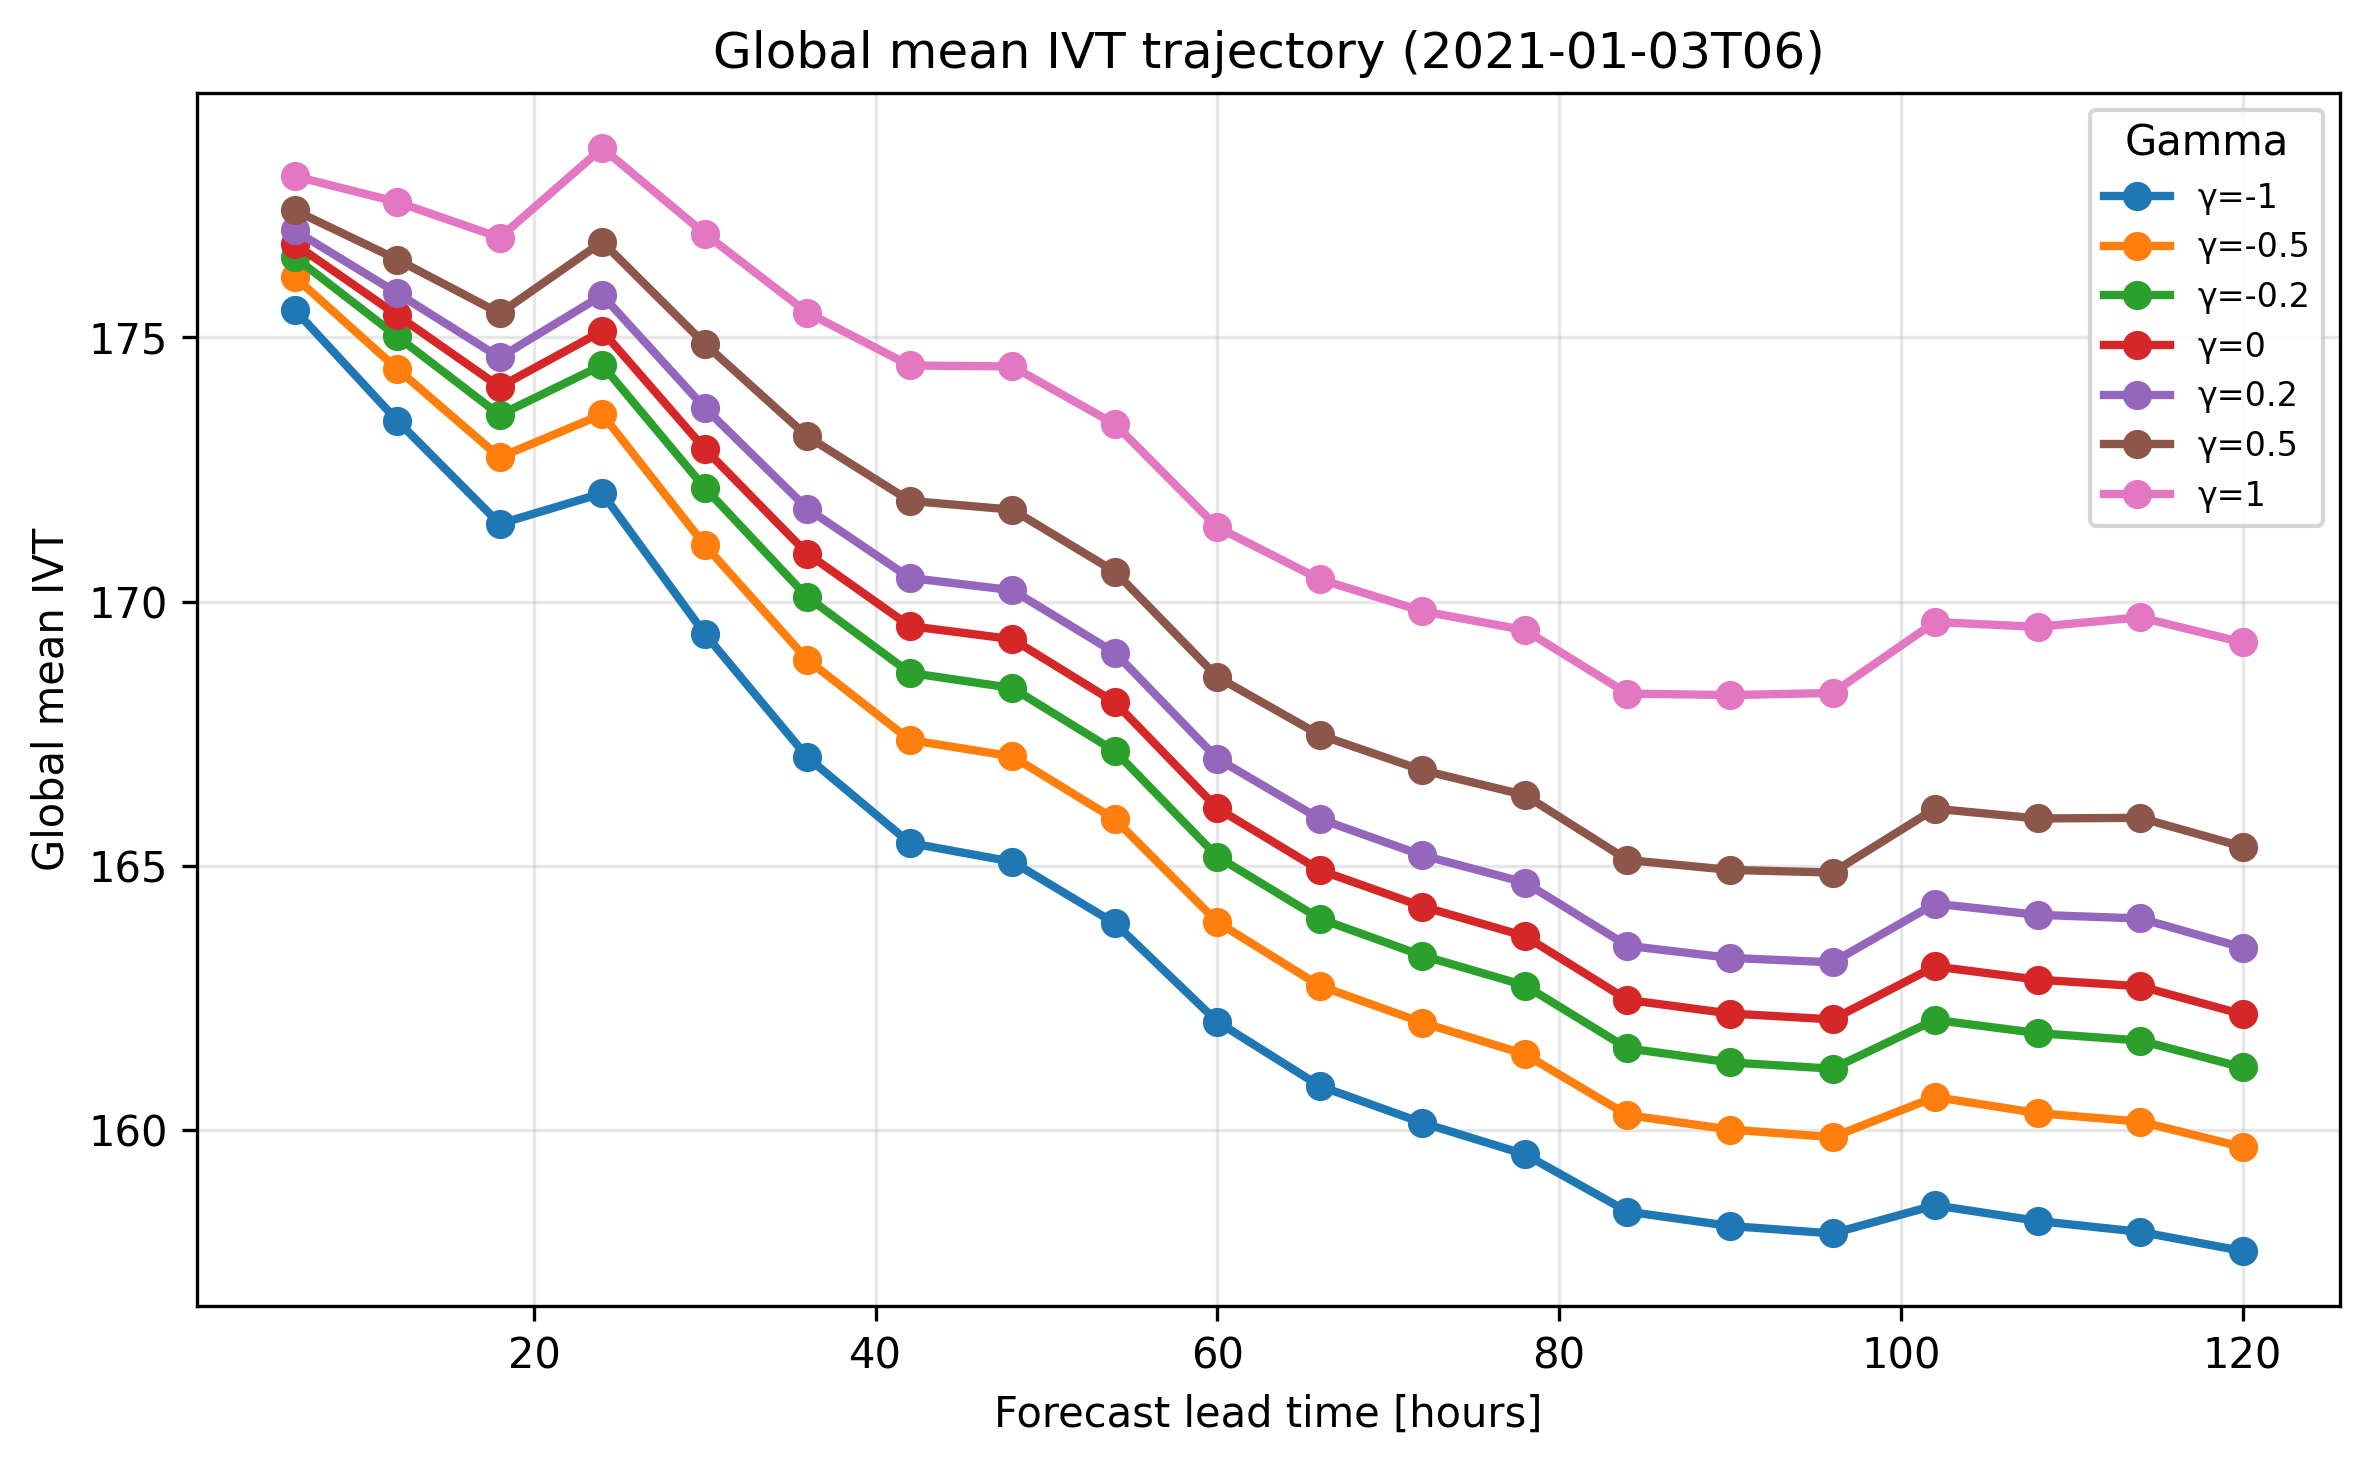

The table this chart was drawn from, first rows:
gamma, lead_hours, global_mean_ivt, file
-1.0, 6.0, 175.5, plots/malins_experiments/pertubation_exp…
-1.0, 12.0, 173.4, plots/malins_experiments/pertubation_exp…
-1.0, 18.0, 171.5, plots/malins_experiments/pertubation_exp…
-1.0, 24.0, 172.1, plots/malins_experiments/pertubation_exp…
-1.0, 30.0, 169.4, plots/malins_experiments/pertubation_exp…
-1.0, 36.0, 167.1, plots/malins_experiments/pertubation_exp…
-1.0, 42.0, 165.4, plots/malins_experiments/pertubation_exp…
-1.0, 48.0, 165.1, plots/malins_experiments/pertubation_exp…
-1.0, 54.0, 163.9, plots/malins_experiments/pertubation_exp…
-1.0, 60.0, 162.1, plots/malins_experiments/pertubation_exp…
-1.0, 66.0, 160.8, plots/malins_experiments/pertubation_exp…
-1.0, 72.0, 160.1, plots/malins_experiments/pertubation_exp…
-1.0, 78.0, 159.5, plots/malins_experiments/pertubation_exp…
-1.0, 84.0, 158.5, plots/malins_experiments/pertubation_exp…
-1.0, 90.0, 158.2, plots/malins_experiments/pertubation_exp…
-1.0, 96.0, 158, plots/malins_experiments/pertubation_exp…
-1.0, 102.0, 158.6, plots/malins_experiments/pertubation_exp…
-1.0, 108.0, 158.3, plots/malins_experiments/pertubation_exp…
-1.0, 114.0, 158.1, plots/malins_experiments/pertubation_exp…
-1.0, 120.0, 157.7, plots/malins_experiments/pertubation_exp…
-0.5, 6.0, 176.1, plots/malins_experiments/pertubation_exp…
-0.5, 12.0, 174.4, plots/malins_experiments/pertubation_exp…
-0.5, 18.0, 172.7, plots/malins_experiments/pertubation_exp…
-0.5, 24.0, 173.5, plots/malins_experiments/pertubation_exp…
-0.5, 30.0, 171.1, plots/malins_experiments/pertubation_exp…
-0.5, 36.0, 168.9, plots/malins_experiments/pertubation_exp…
-0.5, 42.0, 167.4, plots/malins_experiments/pertubation_exp…
-0.5, 48.0, 167.1, plots/malins_experiments/pertubation_exp…
-0.5, 54.0, 165.9, plots/malins_experiments/pertubation_exp…
-0.5, 60.0, 163.9, plots/malins_experiments/pertubation_exp…
-0.5, 66.0, 162.7, plots/malins_experiments/pertubation_exp…
-0.5, 72.0, 162, plots/malins_experiments/pertubation_exp…
-0.5, 78.0, 161.4, plots/malins_experiments/pertubation_exp…
-0.5, 84.0, 160.3, plots/malins_experiments/pertubation_exp…
-0.5, 90.0, 160, plots/malins_experiments/pertubation_exp…
-0.5, 96.0, 159.9, plots/malins_experiments/pertubation_exp…
-0.5, 102.0, 160.6, plots/malins_experiments/pertubation_exp…
-0.5, 108.0, 160.3, plots/malins_experiments/pertubation_exp…
-0.5, 114.0, 160.2, plots/malins_experiments/pertubation_exp…
-0.5, 120.0, 159.7, plots/malins_experiments/pertubation_exp…
-0.2, 6.0, 176.5, plots/malins_experiments/pertubation_exp…
-0.2, 12.0, 175, plots/malins_experiments/pertubation_exp…
-0.2, 18.0, 173.5, plots/malins_experiments/pertubation_exp…
-0.2, 24.0, 174.5, plots/malins_experiments/pertubation_exp…
-0.2, 30.0, 172.2, plots/malins_experiments/pertubation_exp…
-0.2, 36.0, 170.1, plots/malins_experiments/pertubation_exp…
-0.2, 42.0, 168.7, plots/malins_experiments/pertubation_exp…
-0.2, 48.0, 168.4, plots/malins_experiments/pertubation_exp…
-0.2, 54.0, 167.2, plots/malins_experiments/pertubation_exp…
-0.2, 60.0, 165.2, plots/malins_experiments/pertubation_exp…
-0.2, 66.0, 164, plots/malins_experiments/pertubation_exp…
-0.2, 72.0, 163.3, plots/malins_experiments/pertubation_exp…
-0.2, 78.0, 162.7, plots/malins_experiments/pertubation_exp…
-0.2, 84.0, 161.6, plots/malins_experiments/pertubation_exp…
-0.2, 90.0, 161.3, plots/malins_experiments/pertubation_exp…
-0.2, 96.0, 161.2, plots/malins_experiments/pertubation_exp…
-0.2, 102.0, 162.1, plots/malins_experiments/pertubation_exp…
-0.2, 108.0, 161.8, plots/malins_experiments/pertubation_exp…
-0.2, 114.0, 161.7, plots/malins_experiments/pertubation_exp…
-0.2, 120.0, 161.2, plots/malins_experiments/pertubation_exp…
... 80 more rows
